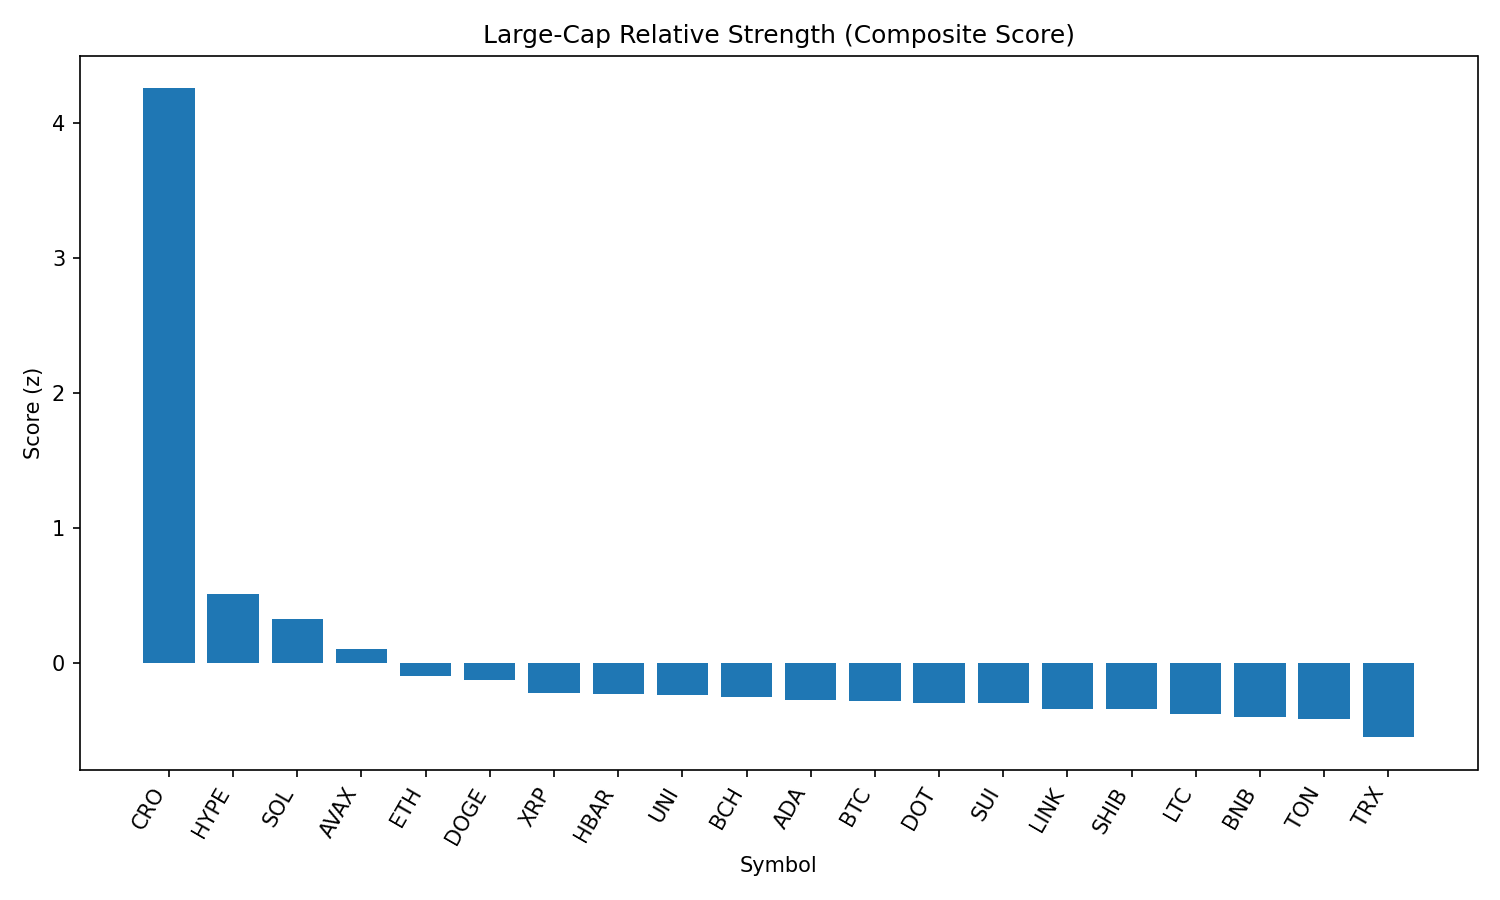

Values plotted in this chart, from the file beside it:
rank, name, symbol, price, pct_1h, pct_24h, pct_7d, pct_1h_vs_btc, pct_24h_vs_btc, pct_7d_vs_btc, market_cap_rank, market_cap, volume_usd, score
1, Cronos, CRO, 0.2656, 15.97, 29.16, 89.1, 14.7, 27.1, 89.23, 25, 8940346764, 981938881, 4.256
2, Hyperliquid, HYPE, 50.46, 1.848, 10.15, 22.64, 0.5824, 8.088, 22.76, 16, 13649612247, 574575016, 0.5113
3, Solana, SOL, 206.7, 1.621, 8.682, 15.4, 0.3548, 6.624, 15.52, 6, 111615386068, 9317612862, 0.3312
4, Avalanche, AVAX, 25.1, 1.875, 6.039, 9.408, 0.6088, 3.982, 9.535, 22, 10589959857, 606637927, 0.1046
5, Ethereum, ETH, 4651, 1.313, 3.055, 10.55, 0.04739, 0.998, 10.68, 2, 560809401907, 34063047919, -0.09643
6, Dogecoin, DOGE, 0.2219, 1.476, 4.242, 3.311, 0.2102, 2.184, 3.438, 9, 33339338738, 1912662430, -0.1256
7, XRP, XRP, 3.02, 0.8855, 3.315, 6.275, -0.3806, 1.258, 6.402, 3, 179640477169, 6187095522, -0.2197
8, Hedera, HBAR, 0.2429, 1.374, 2.751, 4.887, 0.1078, 0.6938, 5.014, 23, 10290076322, 216605155, -0.2244
9, Uniswap, UNI, 10.06, 1.514, 3.129, -0.1481, 0.2477, 1.071, -0.021, 34, 6035265499, 397447972, -0.2343
10, Bitcoin Cash, BCH, 558.8, 1.149, 3.244, 2.194, -0.1169, 1.187, 2.321, 21, 11112997994, 310386614, -0.2484
11, Cardano, ADA, 0.8718, 1.483, 2.367, 1.229, 0.2168, 0.3093, 1.356, 11, 31749266607, 1433318247, -0.2715
12, Bitcoin, BTC, 112578, 1.266, 2.057, -0.1271, 0.0, 0.0, 0.0, 1, 2238667256610, 35498682976, -0.2804
13, Polkadot, DOT, 3.92, 1.19, 2.371, 3.2, -0.07594, 0.3133, 3.327, 35, 5957019676, 220326234, -0.2905
14, Sui, SUI, 3.49, 1.257, 2.284, 2.172, -0.008794, 0.2266, 2.299, 18, 12245467490, 1095358597, -0.2964
15, Chainlink, LINK, 24.51, 1.413, 1.864, -0.9434, 0.147, -0.1939, -0.8163, 13, 16606180464, 1382376065, -0.3365
16, Shiba Inu, SHIB, 1.256e-05, 0.9484, 2.281, 2.102, -0.3177, 0.223, 2.229, 30, 7397705445, 176539241, -0.3388
17, Litecoin, LTC, 114.2, 1.096, 1.883, -0.7048, -0.17, -0.175, -0.5777, 27, 8686296575, 632383523, -0.3748
18, BNB, BNB, 863.7, 0.686, 1.642, 3.748, -0.5801, -0.4159, 3.875, 5, 120075210381, 1208366541, -0.3944
19, Toncoin, TON, 3.2, 0.8852, 1.803, -0.8004, -0.3809, -0.2542, -0.6733, 28, 8202356858, 171212333, -0.4088
20, TRON, TRX, 0.3509, 0.4066, 0.3704, 0.6027, -0.8595, -1.687, 0.7298, 10, 33195628659, 929513440, -0.5474
21, Stellar, XLM, 0.3874, 1.121, -1.118, -0.9856, -0.1449, -3.175, -0.8585, 20, 12105704214, 428939096, -0.5729
